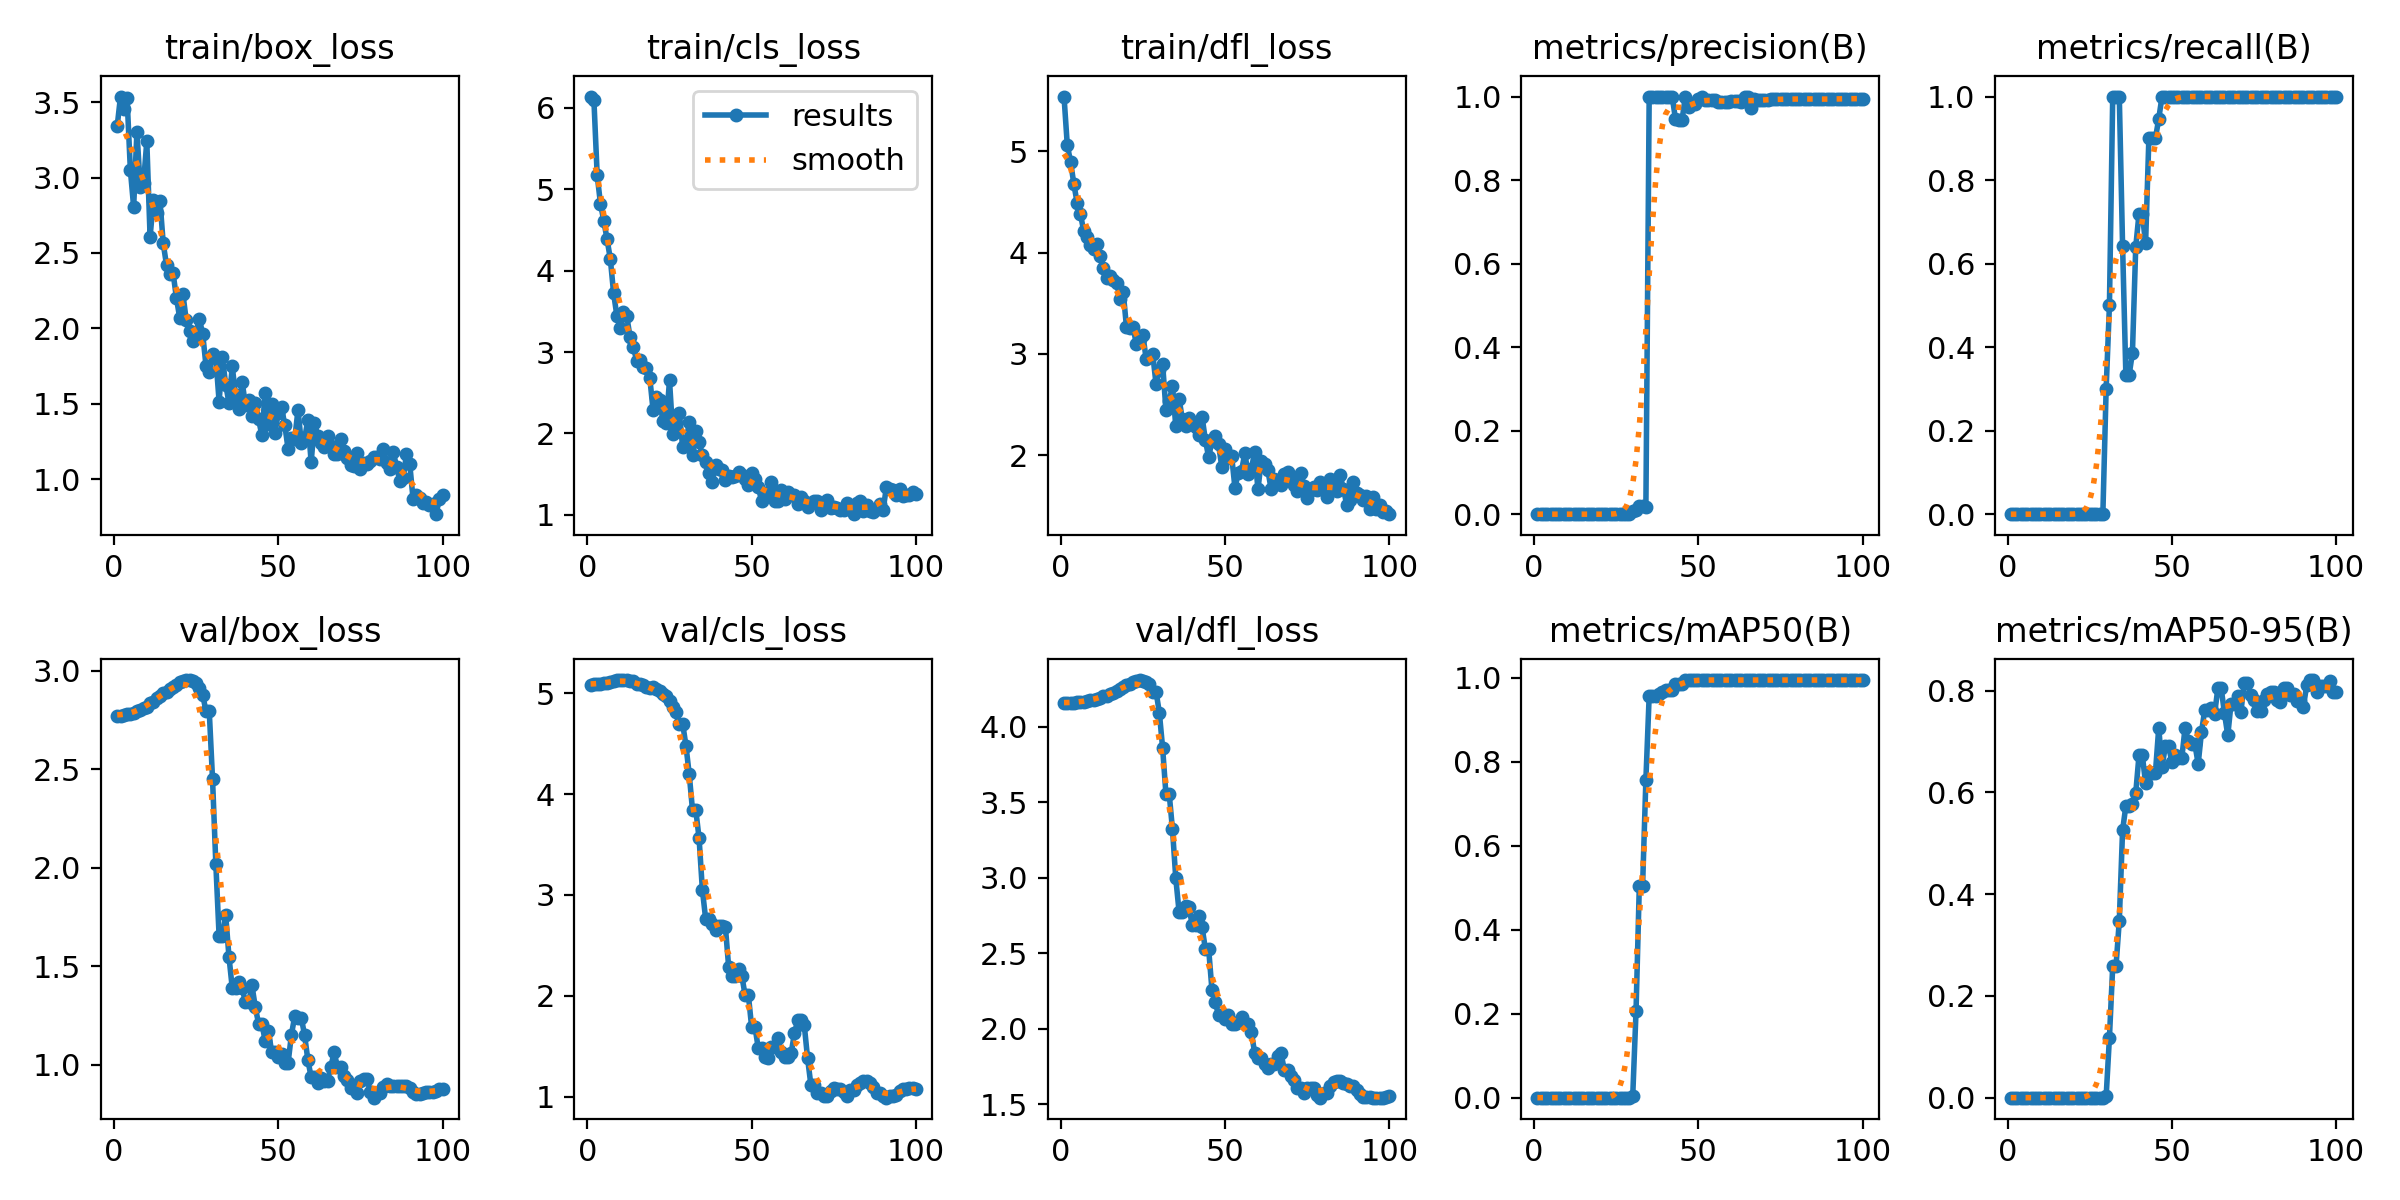

The file beside this chart, header and first rows:
epoch, train/box_loss, train/cls_loss, train/dfl_loss, metrics/precision(B), metrics/recall(B), metrics/mAP50(B), metrics/mAP50-95(B), val/box_loss, val/cls_loss, val/dfl_loss, lr/pg0, lr/pg1, lr/pg2
1, 3.342, 6.14, 5.54, 0, 0, 0, 0, 2.77, 5.085, 4.159, 2.5e-05, 2.5e-05, 2.5e-05
2, 3.537, 6.098, 5.059, 0, 0, 0, 0, 2.773, 5.086, 4.16, 6.1881e-05, 6.1881e-05, 6.1881e-05
3, 3.455, 5.172, 4.896, 0, 0, 0, 0, 2.776, 5.089, 4.161, 9.802e-05, 9.802e-05, 9.802e-05
4, 3.528, 4.823, 4.676, 0, 0, 0, 0, 2.778, 5.094, 4.162, 0.0001334, 0.0001334, 0.0001334
5, 3.05, 4.616, 4.489, 0, 0, 0, 0, 2.782, 5.101, 4.163, 0.0001681, 0.0001681, 0.0001681
6, 2.805, 4.386, 4.379, 0, 0, 0, 0, 2.786, 5.105, 4.165, 0.000202, 0.000202, 0.000202
7, 3.304, 4.145, 4.212, 0, 0, 0, 0, 2.794, 5.115, 4.168, 0.0002351, 0.0002351, 0.0002351
8, 2.939, 3.721, 4.152, 0, 0, 0, 0, 2.799, 5.119, 4.171, 0.0002676, 0.0002676, 0.0002676
9, 2.965, 3.443, 4.076, 0, 0, 0, 0, 2.811, 5.127, 4.176, 0.0002993, 0.0002993, 0.0002993
10, 3.239, 3.3, 4.04, 0, 0, 0, 0, 2.818, 5.129, 4.18, 0.0003302, 0.0003302, 0.0003302
11, 2.607, 3.494, 4.089, 0, 0, 0, 0, 2.834, 5.13, 4.188, 0.0003604, 0.0003604, 0.0003604
12, 2.848, 3.44, 3.963, 0, 0, 0, 0, 2.842, 5.129, 4.192, 0.0003899, 0.0003899, 0.0003899
13, 2.765, 3.183, 3.846, 0, 0, 0, 0, 2.86, 5.123, 4.202, 0.0004186, 0.0004186, 0.0004186
14, 2.848, 3.064, 3.75, 0, 0, 0, 0, 2.869, 5.117, 4.207, 0.0004465, 0.0004465, 0.0004465
15, 2.563, 2.895, 3.767, 0, 0, 0, 0, 2.887, 5.095, 4.218, 0.0004738, 0.0004738, 0.0004738
16, 2.42, 2.907, 3.727, 0, 0, 0, 0, 2.893, 5.091, 4.226, 0.0005003, 0.0005003, 0.0005003
17, 2.359, 2.811, 3.704, 0, 0, 0, 0, 2.905, 5.079, 4.241, 0.000526, 0.000526, 0.000526
18, 2.367, 2.801, 3.546, 0, 0, 0, 0, 2.918, 5.065, 4.252, 0.000551, 0.000551, 0.000551
19, 2.203, 2.683, 3.615, 0, 0, 0, 0, 2.93, 5.052, 4.263, 0.0005753, 0.0005753, 0.0005753
20, 2.071, 2.287, 3.264, 0, 0, 0, 0, 2.941, 5.056, 4.274, 0.0005988, 0.0005988, 0.0005988
21, 2.226, 2.453, 3.258, 0, 0, 0, 0, 2.947, 5.044, 4.285, 0.0006216, 0.0006216, 0.0006216
22, 2.053, 2.415, 3.268, 0, 0, 0, 0, 2.952, 5.021, 4.297, 0.0006436, 0.0006436, 0.0006436
23, 1.982, 2.15, 3.097, 0, 0, 0, 0, 2.953, 4.996, 4.304, 0.0006649, 0.0006649, 0.0006649
24, 1.916, 2.125, 3.146, 0, 0, 0, 0, 2.949, 4.97, 4.311, 0.0006854, 0.0006854, 0.0006854
25, 1.976, 2.651, 3.184, 0, 0, 0, 0, 2.937, 4.92, 4.308, 0.0007052, 0.0007052, 0.0007052
26, 2.06, 1.998, 2.949, 0, 0, 0, 0, 2.911, 4.867, 4.298, 0.0007243, 0.0007243, 0.0007243
27, 1.965, 2.032, 2.969, 0, 0, 0, 0, 2.878, 4.81, 4.282, 0.0007426, 0.0007426, 0.0007426
28, 1.753, 2.25, 2.996, 0, 0, 0, 0, 2.795, 4.698, 4.233, 0.0007602, 0.0007602, 0.0007602
29, 1.714, 1.831, 2.701, 0, 0, 0, 0, 2.795, 4.698, 4.233, 0.000777, 0.000777, 0.000777
30, 1.828, 1.878, 2.845, 0.00701, 0.3, 0.00456, 0.00231, 2.449, 4.48, 4.095, 0.0007931, 0.0007931, 0.0007931
31, 1.804, 2.141, 2.9, 0.01073, 0.5, 0.2058, 0.1182, 2.02, 4.196, 3.86, 0.0008085, 0.0008085, 0.0008085
32, 1.514, 1.732, 2.45, 0.01953, 1, 0.5049, 0.2582, 1.653, 3.84, 3.557, 0.0008231, 0.0008231, 0.0008231
33, 1.807, 2.026, 2.534, 0.01953, 1, 0.5049, 0.2582, 1.653, 3.84, 3.557, 0.0008369, 0.0008369, 0.0008369
34, 1.627, 1.892, 2.683, 0.01799, 1, 0.7579, 0.3479, 1.76, 3.561, 3.321, 0.0008416, 0.0008416, 0.0008416
35, 1.505, 1.73, 2.286, 1, 0.643, 0.9575, 0.5254, 1.549, 3.051, 2.998, 0.0008293, 0.0008293, 0.0008293
36, 1.748, 1.653, 2.558, 1, 0.3334, 0.9575, 0.5737, 1.389, 2.762, 2.777, 0.0008169, 0.0008169, 0.0008169
37, 1.555, 1.517, 2.354, 1, 0.3334, 0.9575, 0.5737, 1.389, 2.762, 2.777, 0.0008045, 0.0008045, 0.0008045
38, 1.463, 1.397, 2.29, 1, 0.3866, 0.9617, 0.5778, 1.418, 2.714, 2.814, 0.0007921, 0.0007921, 0.0007921
39, 1.646, 1.612, 2.367, 1, 0.6391, 0.9664, 0.5984, 1.39, 2.651, 2.809, 0.0007797, 0.0007797, 0.0007797
40, 1.494, 1.569, 2.316, 1, 0.7196, 0.9719, 0.6735, 1.319, 2.696, 2.688, 0.0007674, 0.0007674, 0.0007674
41, 1.522, 1.547, 2.282, 1, 0.7196, 0.9719, 0.6735, 1.319, 2.696, 2.688, 0.000755, 0.000755, 0.000755
42, 1.422, 1.424, 2.196, 1, 0.6482, 0.9719, 0.6179, 1.403, 2.683, 2.751, 0.0007426, 0.0007426, 0.0007426
43, 1.507, 1.479, 2.379, 0.9462, 0.9, 0.9859, 0.6396, 1.294, 2.285, 2.675, 0.0007302, 0.0007302, 0.0007302
44, 1.398, 1.463, 2.151, 0.9436, 0.9, 0.9859, 0.6392, 1.209, 2.192, 2.53, 0.0007179, 0.0007179, 0.0007179
45, 1.291, 1.475, 1.98, 0.9436, 0.9, 0.9859, 0.6392, 1.209, 2.192, 2.53, 0.0007055, 0.0007055, 0.0007055
46, 1.573, 1.52, 2.14, 1, 0.9468, 0.995, 0.7271, 1.123, 2.265, 2.26, 0.0006931, 0.0006931, 0.0006931
47, 1.368, 1.489, 2.186, 0.9757, 1, 0.995, 0.6497, 1.172, 2.2, 2.181, 0.0006808, 0.0006808, 0.0006808
48, 1.497, 1.443, 2.108, 0.9812, 1, 0.995, 0.6906, 1.065, 2.006, 2.091, 0.0006684, 0.0006684, 0.0006684
49, 1.308, 1.371, 1.885, 0.9812, 1, 0.995, 0.6906, 1.065, 2.006, 2.091, 0.000656, 0.000656, 0.000656
50, 1.441, 1.509, 2.061, 0.9952, 1, 0.995, 0.6601, 1.039, 1.687, 2.064, 0.0006436, 0.0006436, 0.0006436
51, 1.476, 1.439, 1.971, 1, 0.9978, 0.995, 0.6728, 1.057, 1.692, 2.093, 0.0006312, 0.0006312, 0.0006312
52, 1.356, 1.346, 1.992, 0.9916, 1, 0.995, 0.6668, 1.012, 1.482, 2.031, 0.0006189, 0.0006189, 0.0006189
53, 1.197, 1.171, 1.678, 0.9916, 1, 0.995, 0.6668, 1.012, 1.482, 2.031, 0.0006065, 0.0006065, 0.0006065
54, 1.274, 1.263, 1.825, 0.9929, 1, 0.995, 0.7266, 1.154, 1.389, 2.049, 0.0005941, 0.0005941, 0.0005941
55, 1.268, 1.266, 1.843, 0.9914, 1, 0.995, 0.7002, 1.246, 1.386, 2.079, 0.0005818, 0.0005818, 0.0005818
56, 1.459, 1.405, 2.019, 0.9874, 1, 0.995, 0.6946, 1.239, 1.492, 2.034, 0.0005694, 0.0005694, 0.0005694
57, 1.243, 1.165, 1.818, 0.9874, 1, 0.995, 0.6946, 1.239, 1.492, 2.034, 0.000557, 0.000557, 0.000557
58, 1.268, 1.164, 1.868, 0.9873, 1, 0.995, 0.6562, 1.151, 1.578, 1.979, 0.0005446, 0.0005446, 0.0005446
59, 1.393, 1.299, 2.029, 0.9873, 1, 0.995, 0.7186, 1.025, 1.445, 1.84, 0.0005322, 0.0005322, 0.0005322
60, 1.113, 1.199, 1.663, 0.9892, 1, 0.995, 0.7623, 0.9374, 1.395, 1.807, 0.0005199, 0.0005199, 0.0005199
... 40 more rows
